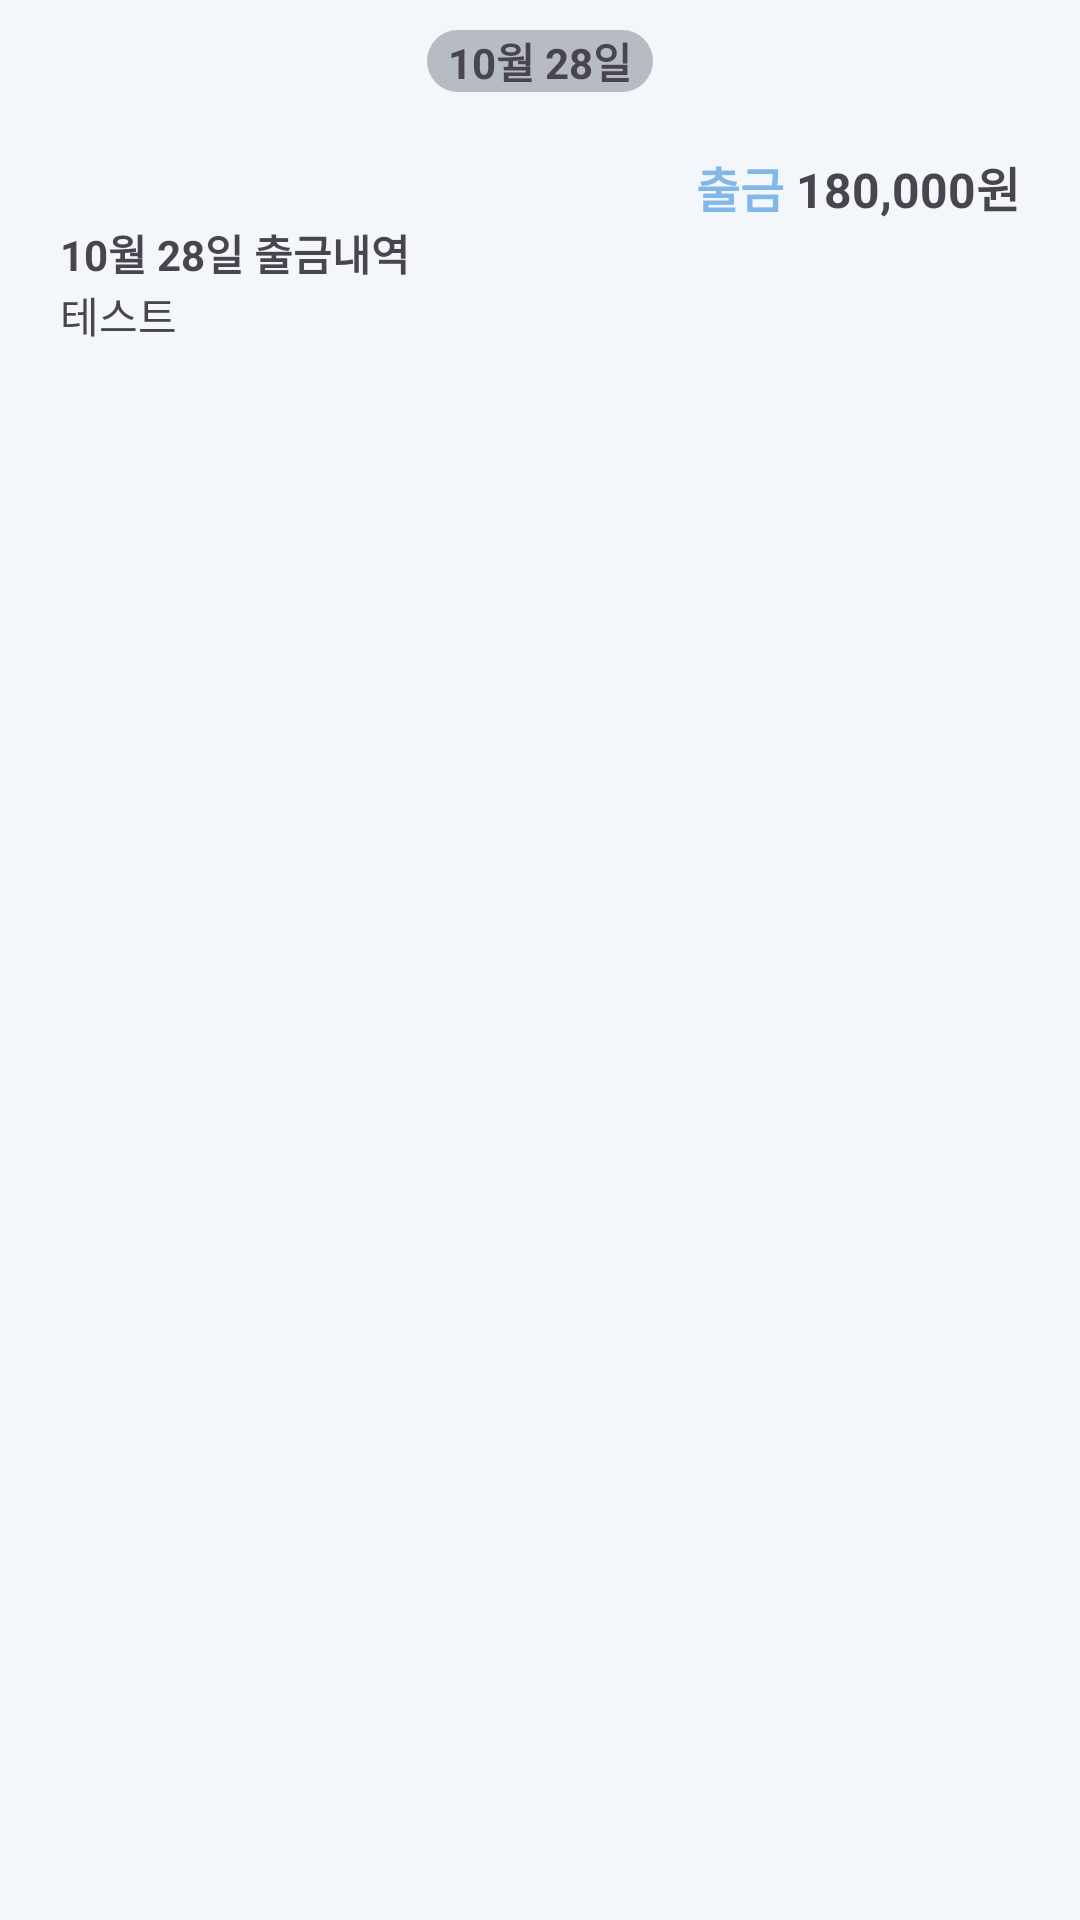

Write the Android layout XML for this screen, with the resource values it uses.
<!-- AndroidManifest.xml: application theme Theme.SoltraveldAIary -->
<!-- res/layout/fragment_list.xml -->
<?xml version="1.0" encoding="utf-8"?>
<FrameLayout xmlns:android="http://schemas.android.com/apk/res/android"
    xmlns:tools="http://schemas.android.com/tools"
    android:layout_width="match_parent"
    android:layout_height="match_parent"
    tools:context=".ListFragment">

    <LinearLayout
        android:layout_width="match_parent"
        android:layout_height="match_parent"
        android:background="#F3F6FB"
        android:orientation="vertical"
        tools:ignore="MissingConstraints"
        tools:layout_editor_absoluteX="2dp"
        tools:layout_editor_absoluteY="64dp">

        <TextView
            android:id="@+id/textView4"
            android:layout_width="wrap_content"
            android:layout_height="wrap_content"
            android:layout_gravity="center_horizontal"
            android:text="10월 28일"
            android:textStyle="bold"
            android:layout_marginTop="10dp"
            android:paddingLeft="7dp"
            android:paddingRight="7dp"
            android:background="@drawable/storylist_date_border"/>

        <TableLayout
            android:layout_width="match_parent"
            android:layout_height="wrap_content"
            android:background="@drawable/storylist"
            android:padding="10dp"
            android:layout_margin="10dp">

            <TableRow
                android:layout_width="match_parent"
                android:layout_height="wrap_content"
                android:gravity="right">

                <TextView/>

                <TextView
                    android:id="@+id/tr1_textView1"
                    android:layout_width="wrap_content"
                    android:layout_height="wrap_content"
                    android:text="출금 "
                    android:textColor="#82B8E9"
                    android:textSize="16sp"
                    android:textStyle="bold" />

                <TextView
                    android:id="@+id/tr1_textView2"
                    android:layout_width="wrap_content"
                    android:layout_height="wrap_content"
                    android:text="180,000원"
                    android:textSize="16sp"
                    android:textStyle="bold" />
            </TableRow>

            <TableRow
                android:layout_width="match_parent"
                android:layout_height="wrap_content"
                android:layout_span="3">

                <TextView
                    android:id="@+id/tr2_textView1"
                    android:layout_width="match_parent"
                    android:layout_height="wrap_content"
                    android:text="10월 28일 출금내역"
                    android:textSize="14sp"
                    android:textStyle="bold" />
            </TableRow>

            <TableRow
                android:layout_width="match_parent"
                android:layout_height="wrap_content"
                android:layout_span="3">

                <TextView
                    android:id="@+id/tr3_textView1"
                    android:layout_width="match_parent"
                    android:layout_height="wrap_content"
                    android:text="테스트"
                    android:textSize="14sp"/>
            </TableRow>


        </TableLayout>

    </LinearLayout>

</FrameLayout>
<!-- resources referenced by this layout -->
<resources>
  <!-- drawable storylist_date_border (drawable) -->
  <?xml version="1.0" encoding="utf-8"?>
  <shape xmlns:android="http://schemas.android.com/apk/res/android"
      android:shape="rectangle">
      <solid android:color="#B7BCC2"/>
      <corners
          android:topLeftRadius="12dp"
          android:topRightRadius="12dp"
          android:bottomLeftRadius="12dp"
          android:bottomRightRadius="12dp" />
  </shape>
  <style name="Theme.SoltraveldAIary" parent="Base.Theme.SoltraveldAIary" />
  <style name="Base.Theme.SoltraveldAIary" parent="Theme.Material3.DayNight.NoActionBar">
          
          
      </style>
</resources>
